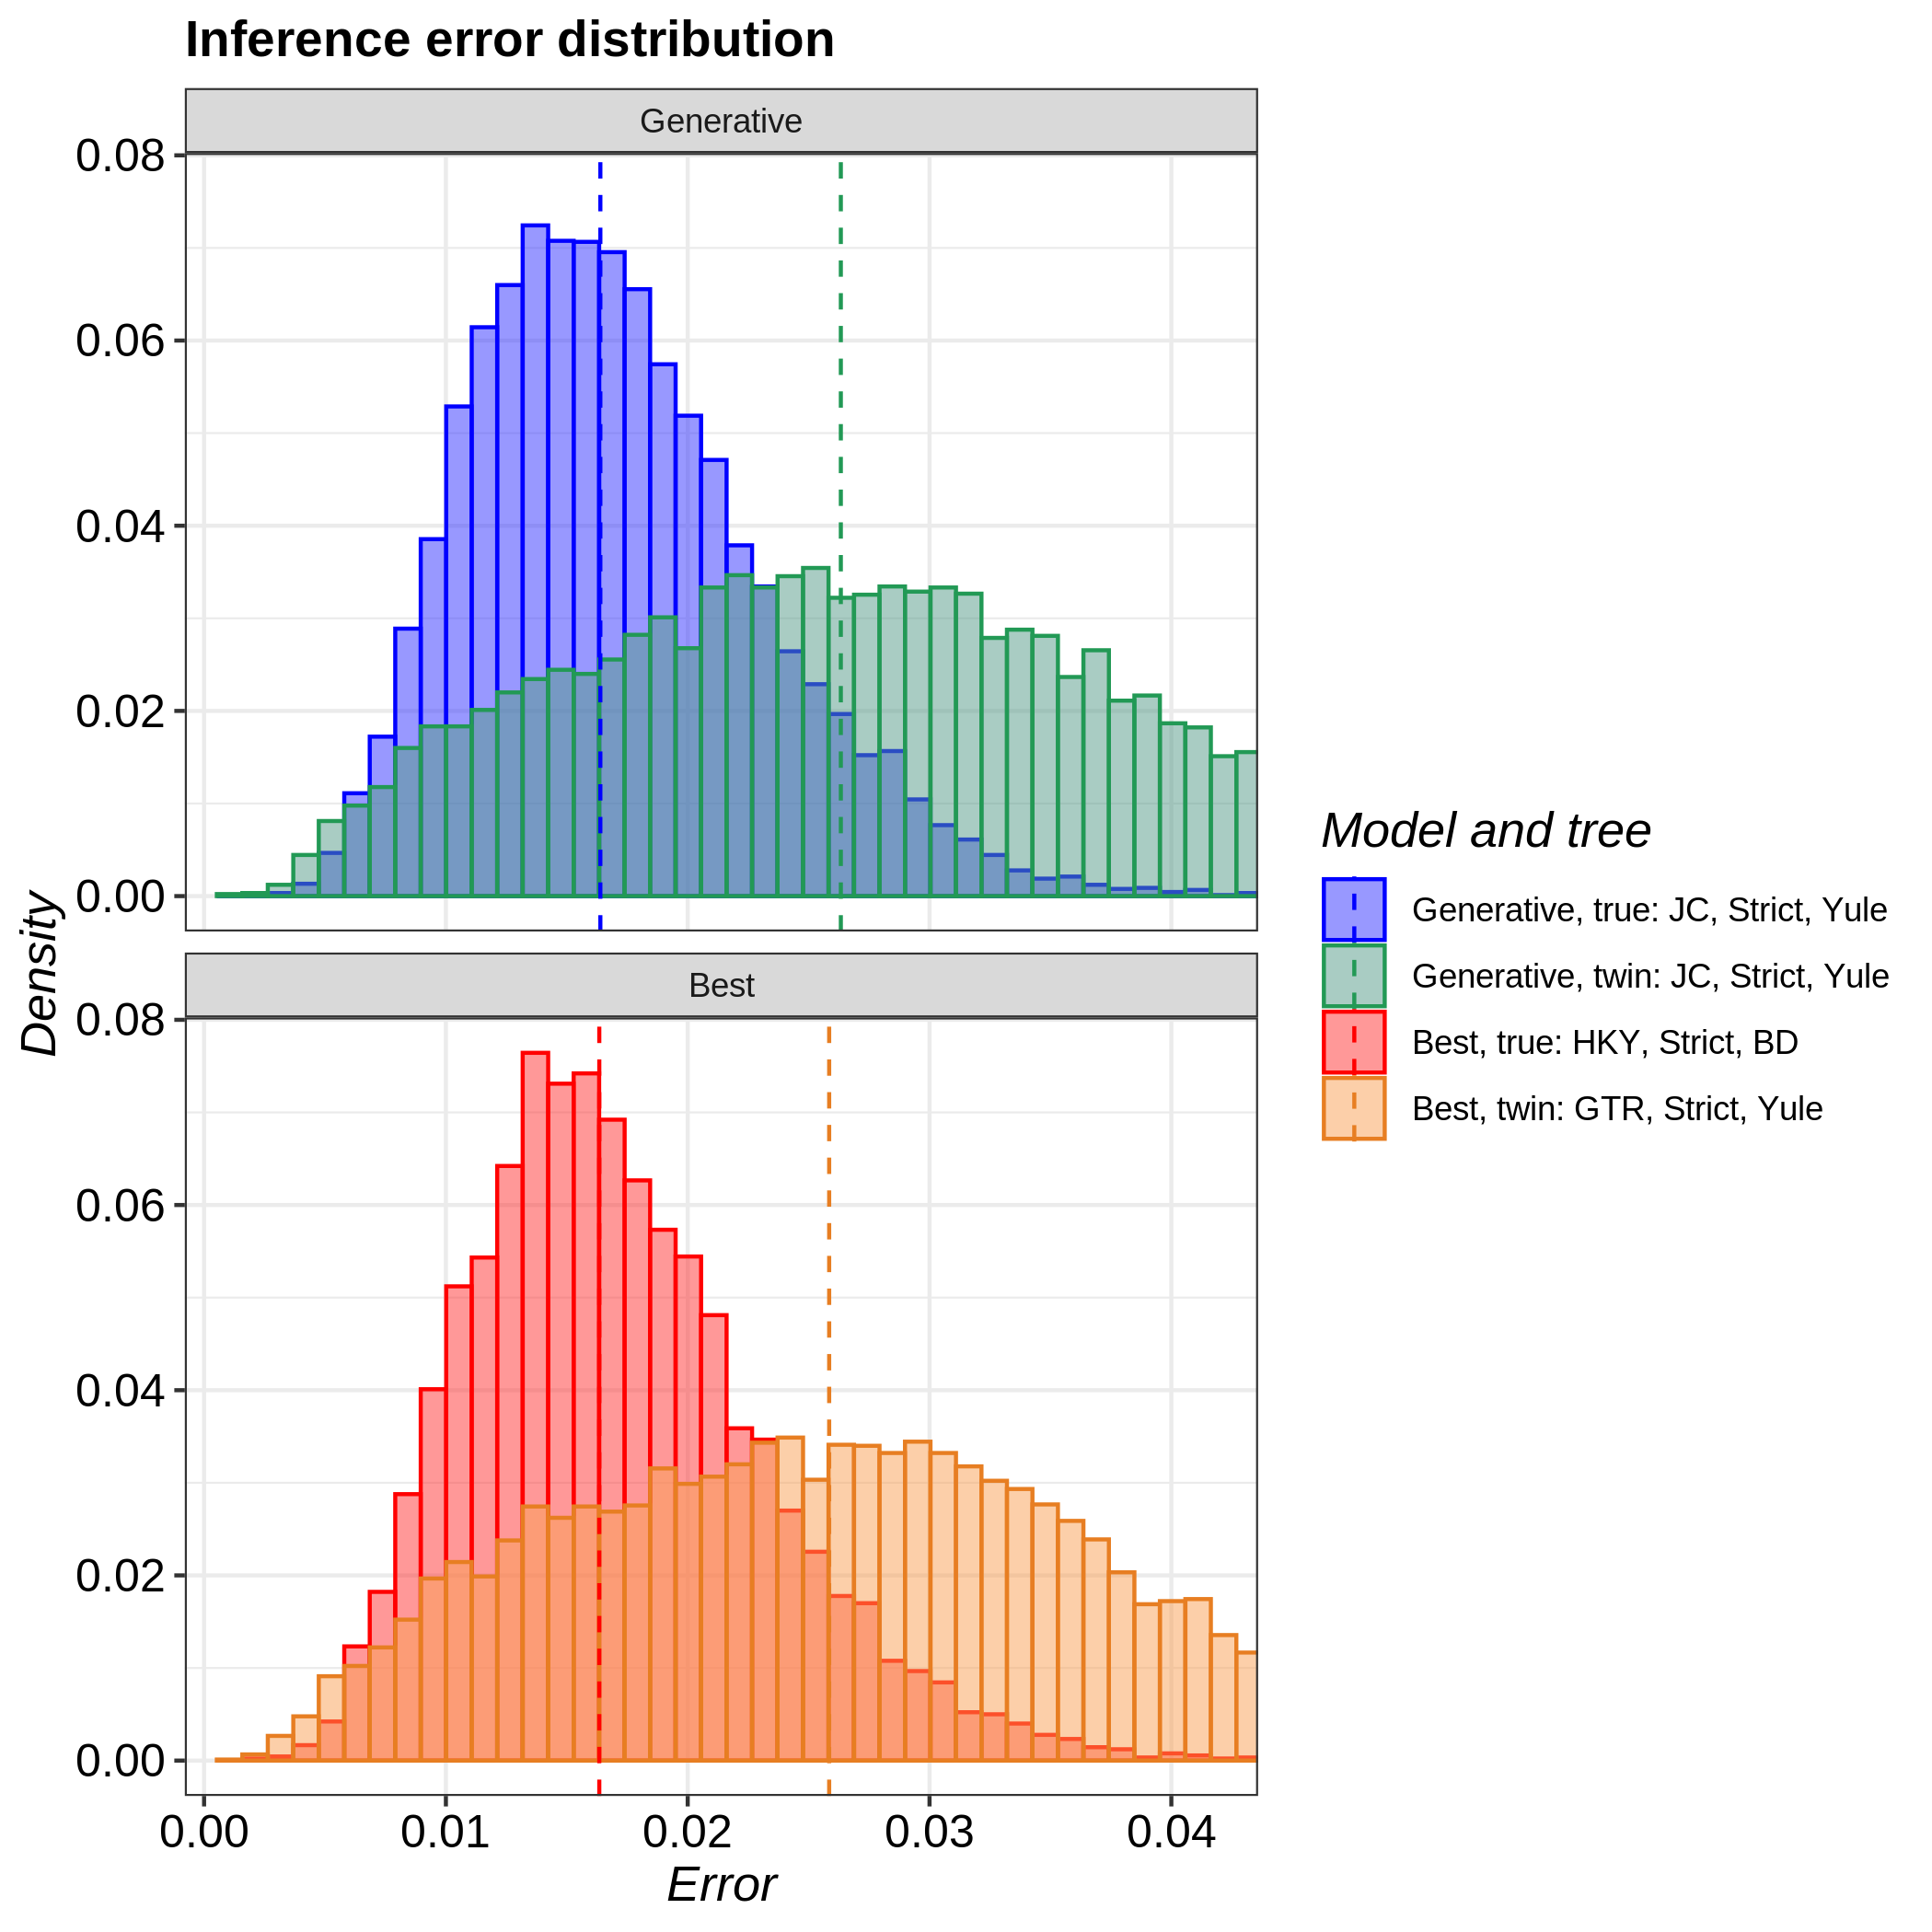

The table this chart was drawn from, first rows:
tree, inference_model, inference_model_weight, site_model, clock_model, tree_prior, error_1, error_2, error_3, error_4, error_5, error_6, error_7, error_8, error_9, error_10, error_11, error_12, error_13, error_14, error_15, error_16, error_17, error_18
true, generative, NA, JC69, strict, yule, 0.008339, 0.01717, 0.01975, 0.01737, 0.01357, 0.01648, 0.007603, 0.02085, 0.02092, 0.01074, 0.008432, 0.02484, 0.02628, 0.02379, 0.02038, 0.01979, 0.02149, 0.01463
true, candidate, 0.9945, HKY, strict, birth_death, 0.01283, 0.007588, 0.01017, 0.02088, 0.02541, 0.02351, 0.03132, 0.01444, 0.01545, 0.03098, 0.02121, 0.0196, 0.02147, 0.01431, 0.01781, 0.01731, 0.01344, 0.01377
twin, generative, NA, JC69, strict, yule, 0.01041, 0.02691, 0.01706, 0.03793, 0.03008, 0.02871, 0.02598, 0.03619, 0.01756, 0.02213, 0.03344, 0.01922, 0.02229, 0.02315, 0.03411, 0.02065, 0.02782, 0.02143
twin, candidate, 0.7238, GTR, strict, yule, 0.01871, 0.01762, 0.05165, 0.04254, 0.02943, 0.04273, 0.02585, 0.02252, 0.04066, 0.03904, 0.004356, 0.02557, 0.02945, 0.00889, 0.01601, 0.01705, 0.02578, 0.0226
